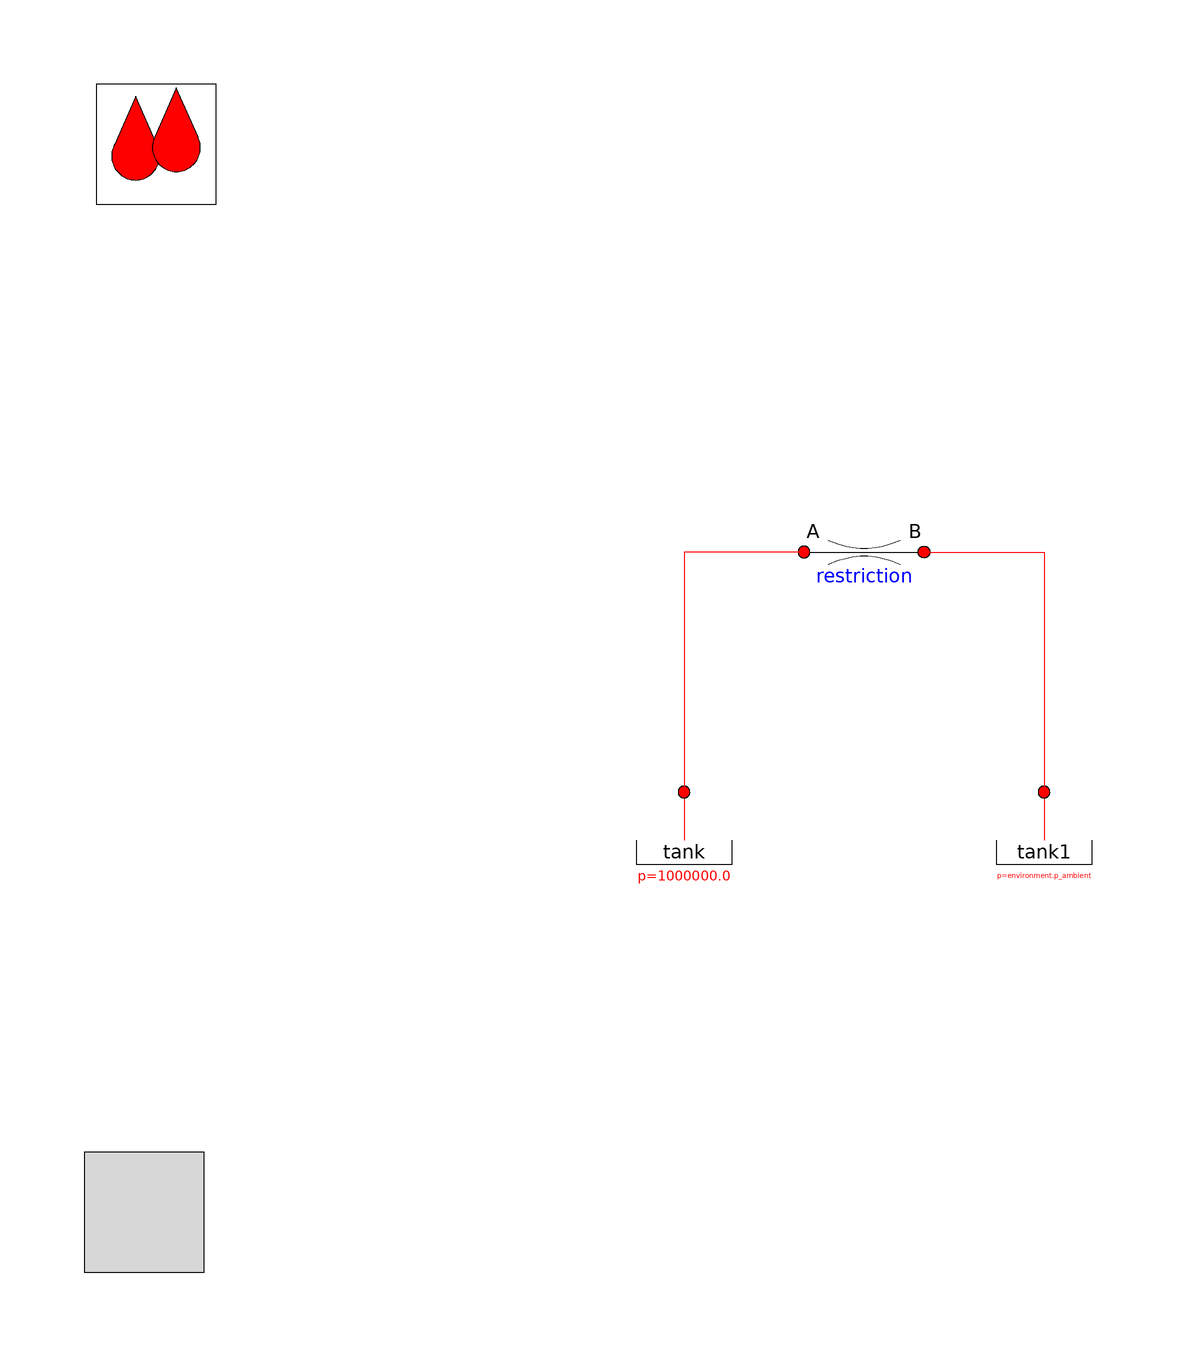

This picture is the connection diagram that the Modelica source below describes through its graphical annotations.

model ThrottleValveTest
  extends OpenHydraulics.Interfaces.PartialFluidCircuit;

  Basic.OpenTank tank( p_const=1e6)
    annotation (Placement(transformation(extent={{-10,-40},{10,-20}},
          rotation=0)));
  Basic.OpenTank tank1
    annotation (Placement(transformation(extent={{50,-40},{70,-20}}, rotation=
           0)));
  Basic.GenericPressureLoss restriction(
    D_a=.1,
    D_b=.1,
    Re_turbulent=3000,
    use_Re=true)    annotation (Placement(
        transformation(extent={{20,10},{40,30}}, rotation=0)));
equation
  connect(restriction.port_b, tank1.port)
    annotation (Line(points={{40,20},{60,20},{60,-20}}, color={255,0,0}));
  connect(restriction.port_a, tank.port) annotation (Line(points={{20,20},{0,
          20},{0,-20}}, color={255,0,0}));
  annotation (Diagram(graphics),
    experiment(StopTime=5),
    experimentSetupOutput);
end ThrottleValveTest;